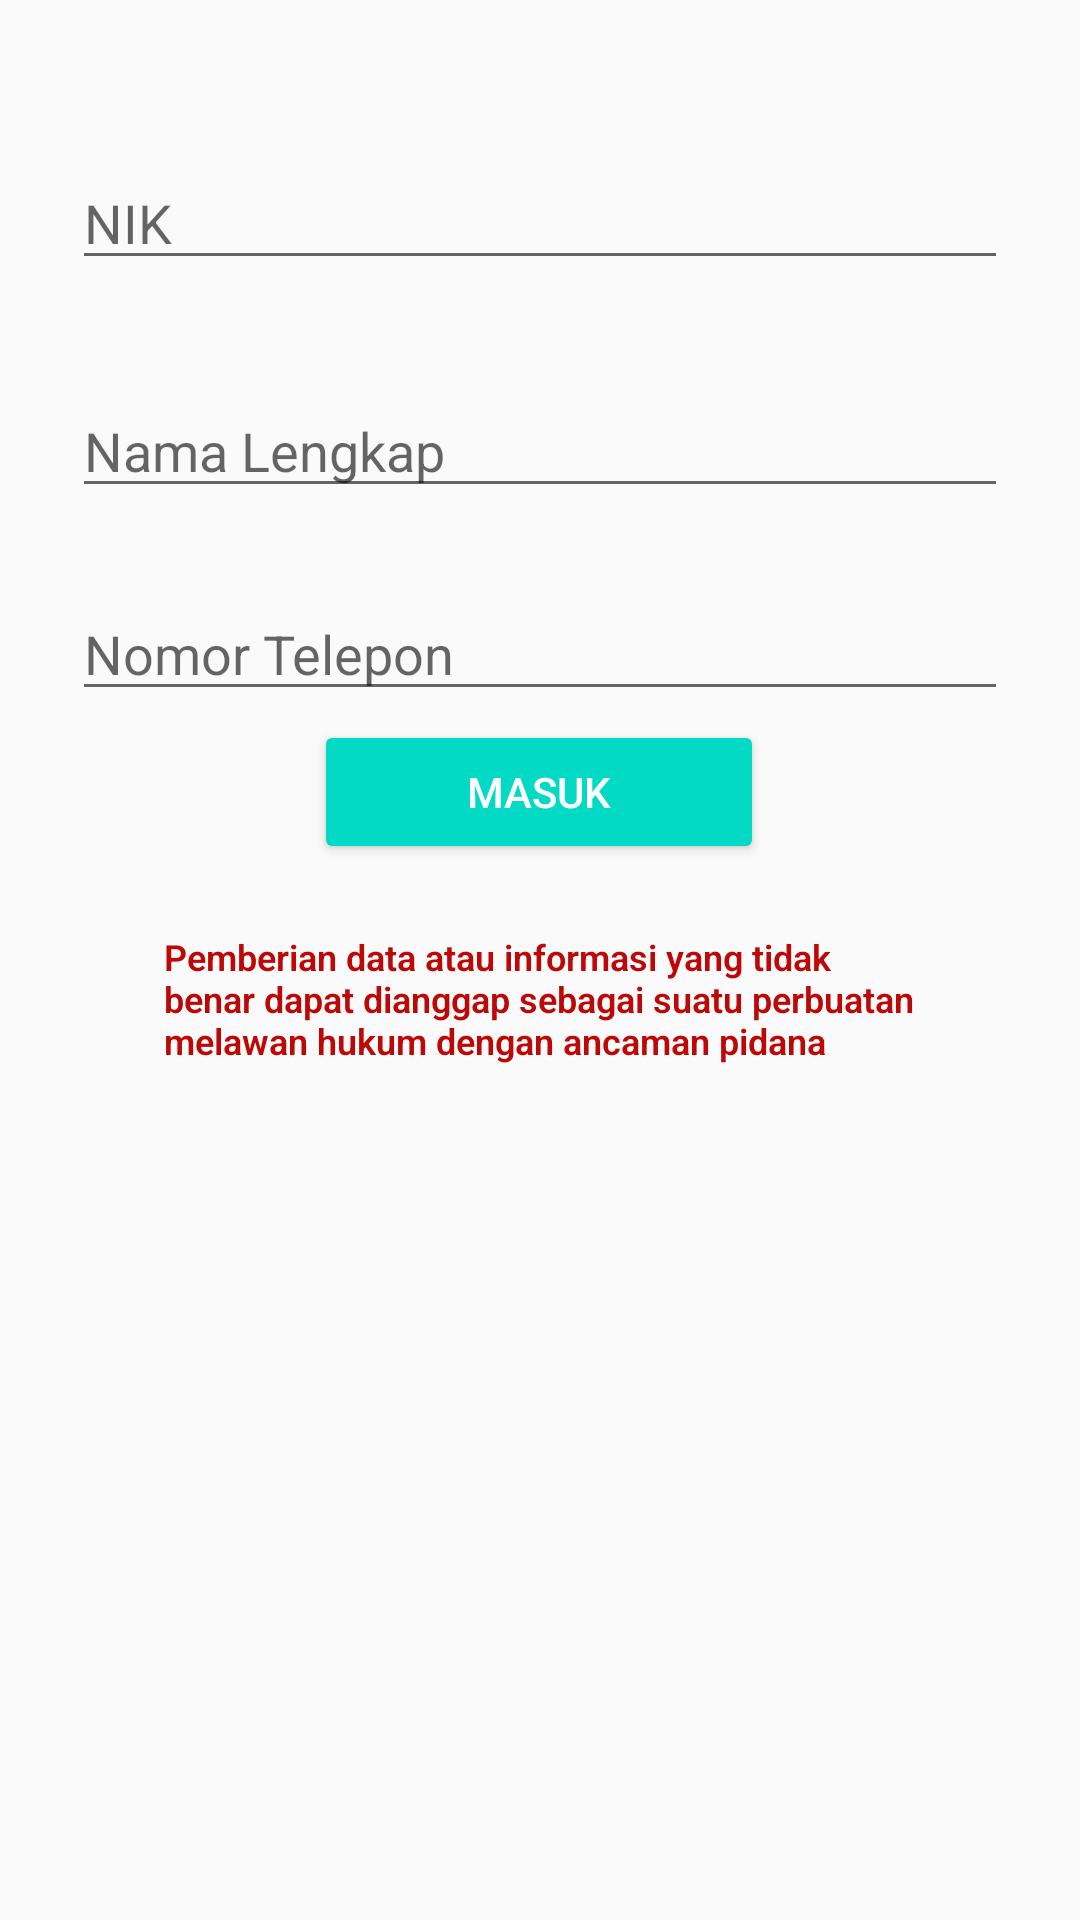

The Android layout XML behind this screen, and the referenced resources:
<!-- AndroidManifest.xml: application theme AppTheme -->
<!-- res/layout/activity_register.xml -->
<?xml version="1.0" encoding="utf-8"?>

<androidx.constraintlayout.widget.ConstraintLayout xmlns:android="http://schemas.android.com/apk/res/android"
    xmlns:app="http://schemas.android.com/apk/res-auto"
    xmlns:tools="http://schemas.android.com/tools"
    android:layout_width="match_parent"
    android:layout_height="match_parent"
    android:paddingLeft="@dimen/activity_horizontal_margin"
    android:paddingTop="@dimen/activity_vertical_margin"
    android:paddingRight="@dimen/activity_horizontal_margin"
    android:paddingBottom="@dimen/activity_vertical_margin"
    android:orientation="vertical"
    tools:context=".RegisterActivity">

    <EditText
        android:id="@+id/NIK"
        android:layout_width="0dp"
        android:layout_height="wrap_content"
        android:layout_marginStart="24dp"
        android:layout_marginTop="52dp"
        android:layout_marginEnd="24dp"
        android:hint="@string/nik"
        android:inputType="number"
        android:selectAllOnFocus="true"
        app:layout_constraintEnd_toEndOf="parent"
        app:layout_constraintStart_toStartOf="parent"
        app:layout_constraintTop_toTopOf="parent" />

    <EditText
        android:id="@+id/nama"
        android:layout_width="0dp"
        android:layout_height="wrap_content"
        android:layout_marginStart="24dp"
        android:layout_marginTop="8dp"
        android:layout_marginEnd="24dp"
        android:hint="@string/nama_pelapor"
        android:imeOptions="actionDone"
        android:inputType="text"
        android:selectAllOnFocus="true"
        app:layout_constraintBottom_toTopOf="@+id/NIK"
        app:layout_constraintEnd_toEndOf="parent"
        app:layout_constraintStart_toStartOf="parent"
        app:layout_constraintTop_toBottomOf="@+id/no_hp" />

    <EditText
        android:id="@+id/no_hp"
        android:layout_width="0dp"
        android:layout_height="wrap_content"
        android:layout_marginStart="24dp"
        android:layout_marginEnd="24dp"
        android:hint="@string/numberPhn"
        android:imeOptions="actionDone"
        android:inputType="number"
        android:selectAllOnFocus="true"
        app:layout_constraintBottom_toTopOf="@+id/btn_register"
        app:layout_constraintEnd_toEndOf="parent"
        app:layout_constraintHorizontal_bias="0.125"
        app:layout_constraintStart_toStartOf="parent"
        app:layout_constraintTop_toBottomOf="@+id/nama"
        app:layout_constraintVertical_bias="0.9" />

    <Button
        android:id="@+id/btn_register"
        style="@style/Base.Widget.AppCompat.Button.Colored"
        android:layout_width="150dp"
        android:layout_height="wrap_content"
        android:layout_gravity="start"
        android:layout_marginStart="48dp"
        android:layout_marginTop="16dp"
        android:layout_marginEnd="48dp"
        android:layout_marginBottom="352dp"
        android:text="@string/register"
        app:layout_constraintBottom_toBottomOf="parent"
        app:layout_constraintEnd_toEndOf="parent"
        app:layout_constraintHorizontal_bias="0.496"
        app:layout_constraintStart_toStartOf="parent"
        app:layout_constraintTop_toBottomOf="@+id/password"
        app:layout_constraintVertical_bias="0.2" />

    <TextView
        android:layout_width="250dp"
        android:layout_height="wrap_content"
        android:layout_alignParentBottom="true"
        android:layout_centerHorizontal="true"
        android:fontFamily="sans-serif-light"
        android:text="@string/warning"
        android:textColor="#BD0808"
        android:textSize="12sp"
        android:textStyle="bold"
        app:layout_constraintBottom_toBottomOf="parent"
        app:layout_constraintEnd_toEndOf="parent"
        app:layout_constraintHorizontal_bias="0.496"
        app:layout_constraintStart_toStartOf="parent"
        app:layout_constraintTop_toBottomOf="@+id/btn_register"
        app:layout_constraintVertical_bias="0.074" />

    <ProgressBar
        android:id="@+id/loading"
        android:layout_width="wrap_content"
        android:layout_height="wrap_content"
        android:layout_gravity="center"
        android:layout_marginStart="32dp"
        android:layout_marginTop="64dp"
        android:layout_marginEnd="32dp"
        android:layout_marginBottom="64dp"
        android:visibility="gone"
        app:layout_constraintBottom_toBottomOf="parent"
        app:layout_constraintEnd_toEndOf="@+id/password"
        app:layout_constraintStart_toStartOf="@+id/password"
        app:layout_constraintTop_toTopOf="parent"
        app:layout_constraintVertical_bias="0.3" />






























































</androidx.constraintlayout.widget.ConstraintLayout>
<!-- resources referenced by this layout -->
<resources>
  <string name="nama_pelapor">Nama Lengkap</string>
  <string name="nik">NIK</string>
  <string name="numberPhn">Nomor Telepon</string>
  <string name="register">Masuk</string>
  <string name="warning">Pemberian data atau informasi yang tidak benar dapat dianggap sebagai suatu perbuatan melawan hukum dengan ancaman pidana</string>
  <style name="AppTheme" parent="Theme.AppCompat.Light.DarkActionBar">
          
          <item name="colorPrimary">@color/colorPrimary</item>
          <item name="colorPrimaryDark">@color/colorPrimaryDark</item>
          <item name="colorAccent">@color/colorAccent</item>
      </style>
  <!-- not gathered from this repository: default colours our renderer supplied (Android Studio template values) -->
  <color name="colorPrimary">#FF6200EE</color>
  <color name="colorPrimaryDark">#FF3700B3</color>
  <color name="colorAccent">#FF03DAC5</color>
</resources>
